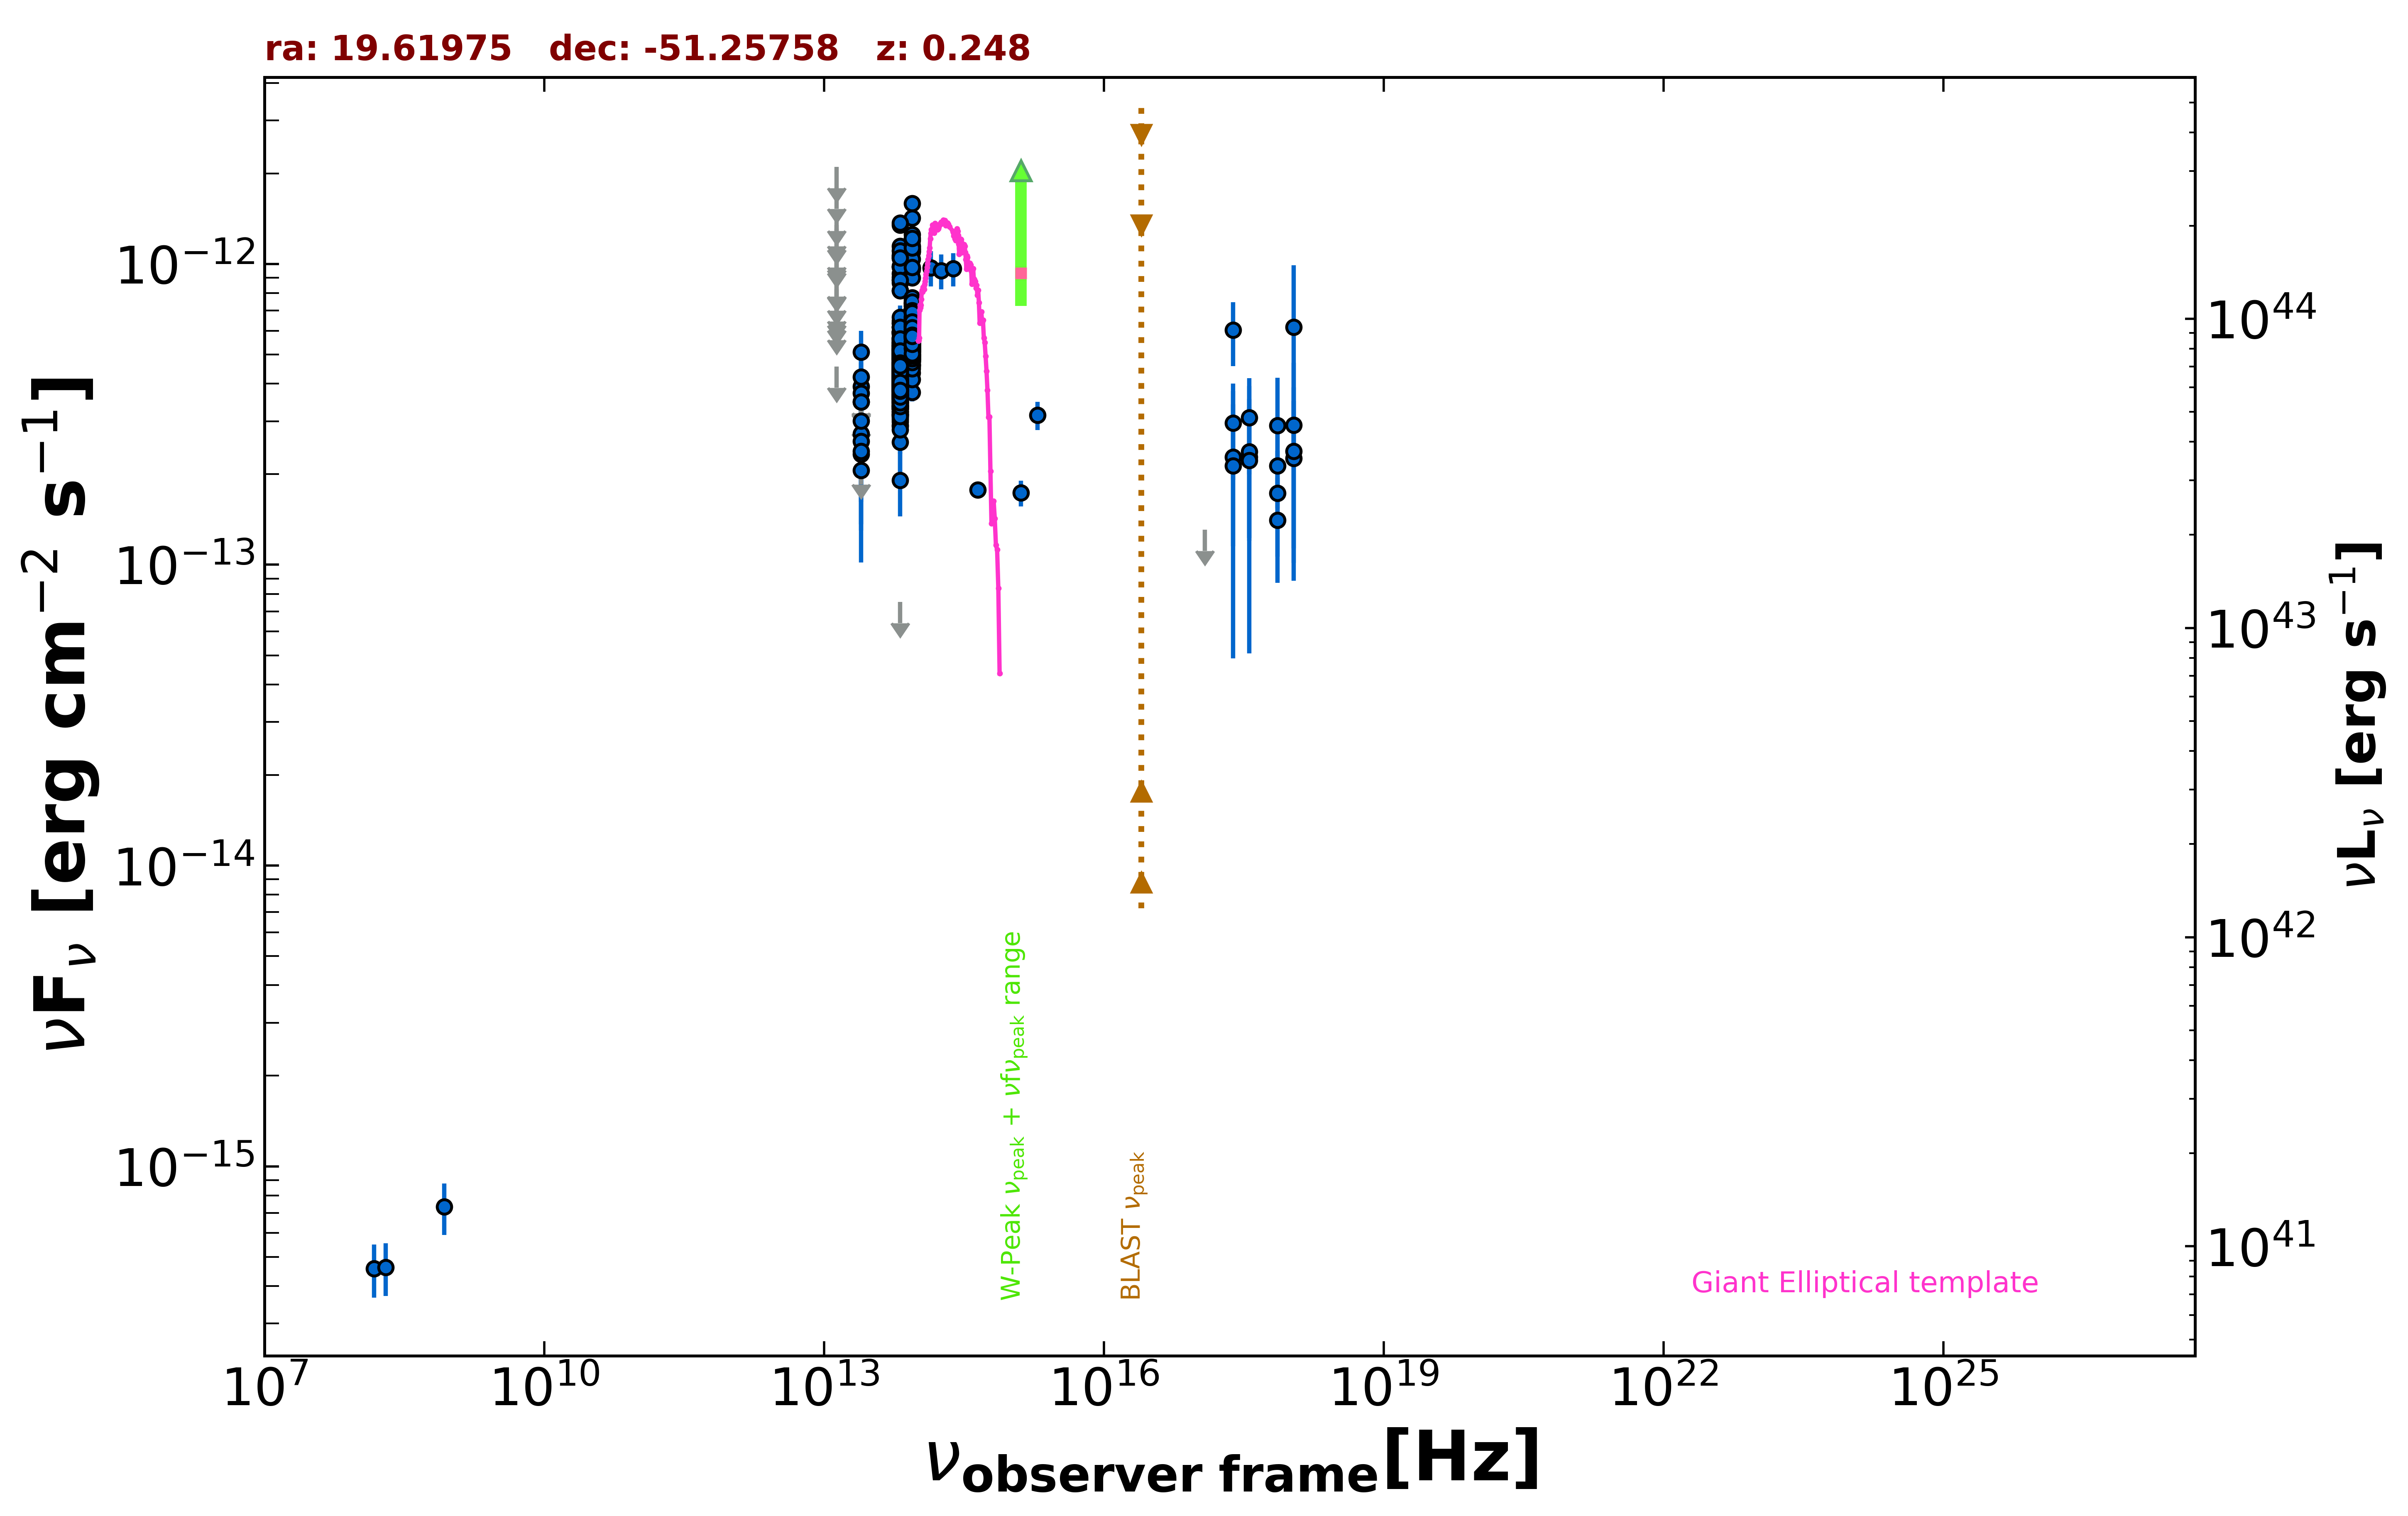

Source data for this figure (header and first rows):
freq., flux, err_flux, MJD_start, MJD_end, flag, catalog, reference
2.418e+17, 6.023e-13, 1.446e-13, 55000, 55000, , RASS, Boller et al. 2016  A&A  103  1
2.418e+17, 2.960e-13, 1.044e-13, 57616, 57635, , 1OUSX, Giommi et al. in preparation
3.627e+17, 3.083e-13, 1.088e-13, 57616, 57635, , 1OUSX, Giommi et al. in preparation
7.253e+17, 2.135e-13, 5.950e-14, 57616, 57635, , 1OUSX, Giommi et al. in preparation
1.088e+18, 2.260e-13, 1.245e-13, 57616, 57635, , 1OUSX, Giommi et al. in preparation
7.253e+17, 1.409e-13, 5.371e-14, 55000, 55000, , 2SXPS, Evans et al. 2020  ApJS  247  54
1.209e+17, 1.308e-13, 0.000e+00, 55000, 55000, UL, 2SXPS, Evans et al. 2020  ApJS  247  54
3.627e+17, 2.279e-13, 1.052e-13, 55000, 55000, , 2SXPS, Evans et al. 2020  ApJS  247  54
1.088e+18, 2.386e-13, 1.501e-13, 55000, 55000, , 2SXPS, Evans et al. 2020  ApJS  247  54
1.389e+14, 9.721e-13, 1.303e-13, 55000, 55000, , 2MASS, Skrutskie et al. 2006  AJ  131  1163
1.804e+14, 9.499e-13, 1.257e-13, 55000, 55000, , 2MASS, Skrutskie et al. 2006  AJ  131  1163
2.427e+14, 9.639e-13, 1.222e-13, 55000, 55000, , 2MASS, Skrutskie et al. 2006  AJ  131  1163
8.817e+13, 4.780e-13, 2.550e-15, 55000, 55000, , UNWISE, Schlafly et al. 2019  ApJS  240  30
6.517e+13, 3.626e-13, 3.400e-15, 55000, 55000, , UNWISE, Schlafly et al. 2019  ApJS  240  30
8.817e+13, 5.671e-13, 1.355e-14, 55000, 55000, , WISE, Wright et al. 2010  AJ  140  1868
6.517e+13, 4.272e-13, 1.140e-14, 55000, 55000, , WISE, Wright et al. 2010  AJ  140  1868
2.498e+13, 2.724e-13, 3.170e-14, 55000, 55000, , WISE, Wright et al. 2010  AJ  140  1868
1.363e+13, 4.562e-13, 0.000e+00, 55000, 55000, UL, WISE, Wright et al. 2010  AJ  140  1868
8.817e+13, 5.201e-13, 2.825e-14, 57000, 57000, , NEOWISE, Mainzer et al. 2014  ApJ  792  30
6.517e+13, 4.076e-13, 3.985e-14, 57000, 57000, , NEOWISE, Mainzer et al. 2014  ApJ  792  30
8.817e+13, 5.745e-13, 2.855e-14, 57000, 57000, , NEOWISE, Mainzer et al. 2014  ApJ  792  30
6.517e+13, 3.811e-13, 3.725e-14, 57000, 57000, , NEOWISE, Mainzer et al. 2014  ApJ  792  30
8.817e+13, 5.598e-13, 2.940e-14, 57000, 57000, , NEOWISE, Mainzer et al. 2014  ApJ  792  30
6.517e+13, 3.921e-13, 3.655e-14, 57000, 57000, , NEOWISE, Mainzer et al. 2014  ApJ  792  30
8.817e+13, 4.885e-13, 2.970e-14, 57000, 57000, , NEOWISE, Mainzer et al. 2014  ApJ  792  30
6.517e+13, 3.550e-13, 4.130e-14, 57000, 57000, , NEOWISE, Mainzer et al. 2014  ApJ  792  30
8.817e+13, 5.115e-13, 2.780e-14, 57001, 57001, , NEOWISE, Mainzer et al. 2014  ApJ  792  30
6.517e+13, 4.396e-13, 5.240e-14, 57001, 57001, , NEOWISE, Mainzer et al. 2014  ApJ  792  30
8.817e+13, 5.567e-13, 3.750e-14, 57001, 57001, , NEOWISE, Mainzer et al. 2014  ApJ  792  30
6.517e+13, 4.190e-13, 3.555e-14, 57001, 57001, , NEOWISE, Mainzer et al. 2014  ApJ  792  30
8.817e+13, 5.803e-13, 2.995e-14, 57000, 57000, , NEOWISE, Mainzer et al. 2014  ApJ  792  30
6.517e+13, 3.567e-13, 4.115e-14, 57000, 57000, , NEOWISE, Mainzer et al. 2014  ApJ  792  30
8.817e+13, 5.676e-13, 2.825e-14, 57000, 57000, , NEOWISE, Mainzer et al. 2014  ApJ  792  30
6.517e+13, 4.221e-13, 5.105e-14, 57000, 57000, , NEOWISE, Mainzer et al. 2014  ApJ  792  30
8.817e+13, 5.134e-13, 3.405e-14, 57000, 57000, , NEOWISE, Mainzer et al. 2014  ApJ  792  30
6.517e+13, 4.412e-13, 4.645e-14, 57000, 57000, , NEOWISE, Mainzer et al. 2014  ApJ  792  30
8.817e+13, 5.905e-13, 2.885e-14, 57000, 57000, , NEOWISE, Mainzer et al. 2014  ApJ  792  30
6.517e+13, 4.214e-13, 4.705e-14, 57000, 57000, , NEOWISE, Mainzer et al. 2014  ApJ  792  30
8.817e+13, 5.713e-13, 3.740e-14, 57000, 57000, , NEOWISE, Mainzer et al. 2014  ApJ  792  30
6.517e+13, 3.660e-13, 3.915e-14, 57000, 57000, , NEOWISE, Mainzer et al. 2014  ApJ  792  30
8.817e+13, 5.210e-13, 2.975e-14, 57000, 57000, , NEOWISE, Mainzer et al. 2014  ApJ  792  30
6.517e+13, 4.637e-13, 3.935e-14, 57000, 57000, , NEOWISE, Mainzer et al. 2014  ApJ  792  30
8.817e+13, 5.376e-13, 3.665e-14, 57000, 57000, , NEOWISE, Mainzer et al. 2014  ApJ  792  30
6.517e+13, 3.167e-13, 4.155e-14, 57000, 57000, , NEOWISE, Mainzer et al. 2014  ApJ  792  30
8.817e+13, 5.916e-13, 3.055e-14, 57001, 57001, , NEOWISE, Mainzer et al. 2014  ApJ  792  30
6.517e+13, 4.175e-13, 3.965e-14, 57001, 57001, , NEOWISE, Mainzer et al. 2014  ApJ  792  30
8.817e+13, 5.110e-13, 3.300e-14, 56999, 56999, , NEOWISE, Mainzer et al. 2014  ApJ  792  30
6.517e+13, 4.175e-13, 4.235e-14, 56999, 56999, , NEOWISE, Mainzer et al. 2014  ApJ  792  30
8.817e+13, 5.537e-13, 3.265e-14, 57000, 57000, , NEOWISE, Mainzer et al. 2014  ApJ  792  30
6.517e+13, 4.785e-13, 4.325e-14, 57000, 57000, , NEOWISE, Mainzer et al. 2014  ApJ  792  30
8.817e+13, 5.186e-13, 2.630e-14, 57000, 57000, , NEOWISE, Mainzer et al. 2014  ApJ  792  30
6.517e+13, 3.238e-13, 5.120e-14, 57000, 57000, , NEOWISE, Mainzer et al. 2014  ApJ  792  30
8.817e+13, 5.547e-13, 2.865e-14, 57000, 57000, , NEOWISE, Mainzer et al. 2014  ApJ  792  30
6.517e+13, 3.415e-13, 3.625e-14, 57000, 57000, , NEOWISE, Mainzer et al. 2014  ApJ  792  30
8.817e+13, 5.713e-13, 2.840e-14, 57001, 57001, , NEOWISE, Mainzer et al. 2014  ApJ  792  30
6.517e+13, 4.372e-13, 4.555e-14, 57001, 57001, , NEOWISE, Mainzer et al. 2014  ApJ  792  30
8.817e+13, 5.134e-13, 3.690e-14, 57000, 57000, , NEOWISE, Mainzer et al. 2014  ApJ  792  30
6.517e+13, 3.907e-13, 4.510e-14, 57000, 57000, , NEOWISE, Mainzer et al. 2014  ApJ  792  30
8.817e+13, 6.195e-13, 3.195e-14, 57359, 57359, , NEOWISE, Mainzer et al. 2014  ApJ  792  30
6.517e+13, 4.400e-13, 3.895e-14, 57359, 57359, , NEOWISE, Mainzer et al. 2014  ApJ  792  30
... 764 more rows
